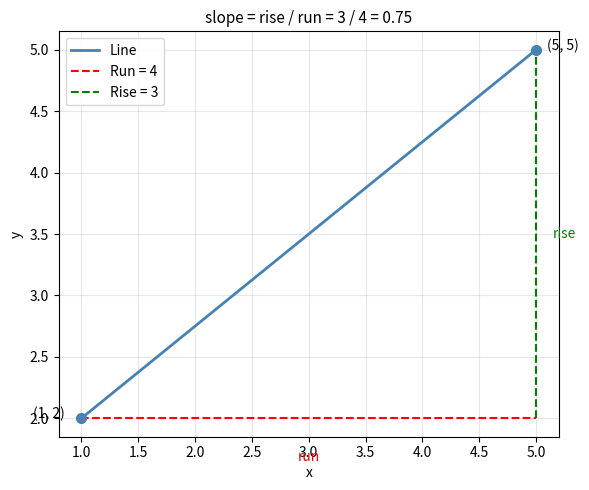
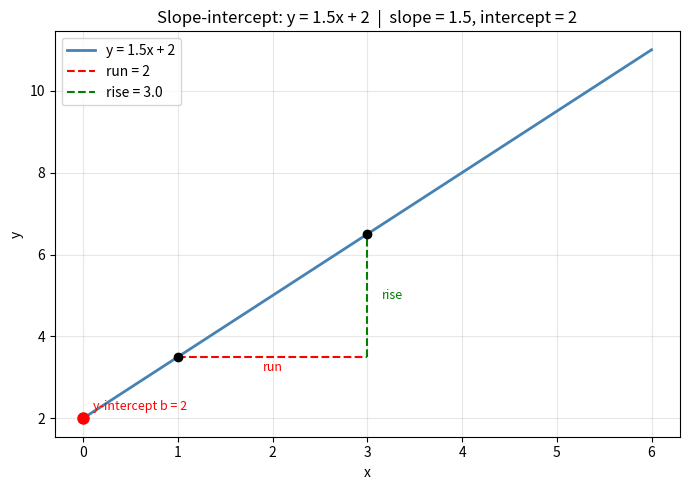
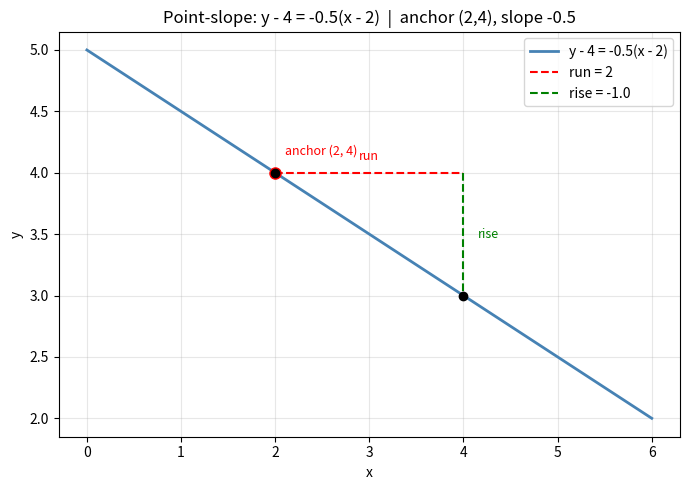
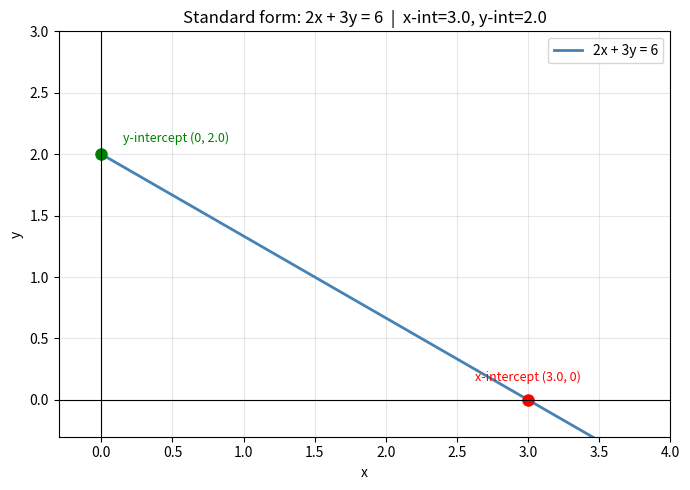

Source code (Python) for these figures, in order:
def slope(x1, y1, x2, y2):
    if x2 == x1:
        return float('inf')  # vertical line
    return (y2 - y1) / (x2 - x1)

examples = [
    (1, 2, 5, 5,  "rising"),
    (1, 5, 5, 2,  "falling"),
    (1, 3, 5, 3,  "horizontal"),
    (3, 1, 3, 5,  "vertical"),
    (0, 0, 4, 2,  "gentle rise"),
    (0, 0, 1, 4,  "steep rise"),
]

print(f"{'Points':30}  {'Slope':>10}  {'Character'}")
print("-" * 58)
for x1, y1, x2, y2, label in examples:
    m = slope(x1, y1, x2, y2)
    m_str = f"{m:.2f}" if m != float('inf') else "undefined"
    print(f"  ({x1},{y1}) -> ({x2},{y2}){'':<12}  {m_str:>10}  {label}")

import matplotlib.pyplot as plt

x1, y1 = 1, 2
x2, y2 = 5, 5
m = (y2 - y1) / (x2 - x1)

fig, ax = plt.subplots(figsize=(6, 5))
ax.plot([x1, x2], [y1, y2], 'steelblue', linewidth=2, label='Line')
ax.plot([x1, x2], [y1, y1], 'r--', linewidth=1.5, label=f'Run = {x2 - x1}')
ax.plot([x2, x2], [y1, y2], 'g--', linewidth=1.5, label=f'Rise = {y2 - y1}')
ax.plot([x1, x2], [y1, y2], 'o', color='steelblue', markersize=7)
ax.text(x1 - 0.15, y1, f'({x1}, {y1})', ha='right', fontsize=10)
ax.text(x2 + 0.1,  y2, f'({x2}, {y2})', ha='left',  fontsize=10)
ax.text((x1 + x2) / 2, y1 - 0.35, 'run', color='red',   ha='center', fontsize=10)
ax.text(x2 + 0.15, (y1 + y2) / 2, 'rise', color='green', va='center', fontsize=10)
ax.set_title(f'slope = rise / run = {y2-y1} / {x2-x1} = {m:.2f}', fontsize=11)
ax.set_xlabel('x')
ax.set_ylabel('y')
ax.legend()
ax.grid(True, alpha=0.3)
plt.tight_layout()
plt.show()

import numpy as np
import matplotlib.pyplot as plt

m, b = 1.5, 2

x = np.linspace(0, 6, 100)
y = m * x + b

x1, x2 = 1, 3
y1_pt, y2_pt = m * x1 + b, m * x2 + b

fig, ax = plt.subplots(figsize=(7, 5))
ax.plot(x, y, 'steelblue', linewidth=2, label=f'y = {m}x + {b}')
ax.plot(0, b, 'ro', markersize=8)
ax.text(0.1, b + 0.2, f'y-intercept b = {b}', color='red', fontsize=9)
ax.plot([x1, x2], [y1_pt, y1_pt], 'r--', linewidth=1.5, label=f'run = {x2-x1}')
ax.plot([x2, x2], [y1_pt, y2_pt], 'g--', linewidth=1.5, label=f'rise = {y2_pt-y1_pt:.1f}')
ax.scatter([x1, x2], [y1_pt, y2_pt], color='black', zorder=5)
ax.text((x1 + x2) / 2, y1_pt - 0.35, 'run', color='red',   ha='center', fontsize=9)
ax.text(x2 + 0.15, (y1_pt + y2_pt) / 2, 'rise', color='green', va='center', fontsize=9)
ax.set_xlabel('x')
ax.set_ylabel('y')
ax.set_title(f'Slope-intercept: y = {m}x + {b}  |  slope = {m}, intercept = {b}')
ax.legend()
ax.grid(True, alpha=0.3)
plt.tight_layout()
plt.show()

import numpy as np
import matplotlib.pyplot as plt

x1, y1 = 2, 4
m = -0.5

x = np.linspace(0, 6, 100)
y = m * (x - x1) + y1

x2 = x1 + 2
y2 = y1 + m * (x2 - x1)

fig, ax = plt.subplots(figsize=(7, 5))
ax.plot(x, y, 'steelblue', linewidth=2, label=f'y - {y1} = {m}(x - {x1})')
ax.plot(x1, y1, 'ro', markersize=8)
ax.text(x1 + 0.1, y1 + 0.15, f'anchor ({x1}, {y1})', color='red', fontsize=9)
ax.plot([x1, x2], [y1, y1], 'r--', linewidth=1.5, label=f'run = {x2-x1}')
ax.plot([x2, x2], [y1, y2], 'g--', linewidth=1.5, label=f'rise = {y2-y1:.1f}')
ax.scatter([x1, x2], [y1, y2], color='black', zorder=5)
ax.text((x1 + x2) / 2, y1 + 0.1, 'run', color='red',   ha='center', fontsize=9)
ax.text(x2 + 0.15, (y1 + y2) / 2, 'rise', color='green', va='center', fontsize=9)
ax.set_xlabel('x')
ax.set_ylabel('y')
ax.set_title(f'Point-slope: y - {y1} = {m}(x - {x1})  |  anchor ({x1},{y1}), slope {m}')
ax.legend()
ax.grid(True, alpha=0.3)
plt.tight_layout()
plt.show()

import numpy as np
import matplotlib.pyplot as plt

A, B, C = 2, 3, 6

x = np.linspace(0, 4, 100)
y = (C - A * x) / B

x_int = C / A  # y = 0
y_int = C / B  # x = 0

fig, ax = plt.subplots(figsize=(7, 5))
ax.plot(x, y, 'steelblue', linewidth=2, label=f'{A}x + {B}y = {C}')
ax.plot(x_int, 0, 'ro', markersize=8)
ax.text(x_int, 0.15, f'x-intercept ({x_int:.1f}, 0)', color='red', ha='center', fontsize=9)
ax.plot(0, y_int, 'go', markersize=8)
ax.text(0.15, y_int + 0.1, f'y-intercept (0, {y_int:.1f})', color='green', fontsize=9)
ax.axhline(0, color='black', linewidth=0.8)
ax.axvline(0, color='black', linewidth=0.8)
ax.set_xlabel('x')
ax.set_ylabel('y')
ax.set_title(f'Standard form: {A}x + {B}y = {C}  |  x-int={x_int:.1f}, y-int={y_int:.1f}')
ax.legend()
ax.grid(True, alpha=0.3)
ax.set_xlim(-0.3, 4)
ax.set_ylim(-0.3, 3)
plt.tight_layout()
plt.show()

from fractions import Fraction

def slope_intercept_to_standard(m, b):
    """y = mx + b  =>  -mx + y = b  =>  Ax + By = C (multiply through as needed)"""
    # -mx + y = b => A=-m, B=1, C=b (scaled to integers if possible)
    m_f = Fraction(m).limit_denominator(100)
    A = -m_f.numerator
    B = m_f.denominator
    C = int(Fraction(b).limit_denominator(100) * m_f.denominator)
    return A, B, C

def standard_to_slope_intercept(A, B, C):
    """Ax + By = C  =>  y = -(A/B)x + C/B"""
    m = Fraction(-A, B)
    b = Fraction(C, B)
    return m, b

def point_slope_to_slope_intercept(x1, y1, m):
    """y - y1 = m(x - x1)  =>  y = mx + (y1 - m*x1)"""
    b = Fraction(y1) - Fraction(m) * Fraction(x1)
    return Fraction(m), b

# Demo: the same line in all three forms
print("Starting from slope-intercept: y = 1.5x + 2")
m, b = Fraction(3, 2), 2
print(f"  Slope-intercept:  y = {m}x + {b}")

A, B, C = slope_intercept_to_standard(1.5, 2)
print(f"  Standard form:    {A}x + {B}y = {C}")

m2, b2 = standard_to_slope_intercept(A, B, C)
print(f"  Back to s-i:      y = {m2}x + {b2}")

print()
print("Starting from point-slope: y - 4 = -0.5(x - 2)")
m3, b3 = point_slope_to_slope_intercept(x1=2, y1=4, m=-0.5)
print(f"  Slope-intercept:  y = {m3}x + {b3}")

from fractions import Fraction

def line_from_two_points(x1, y1, x2, y2):
    """Return (m, b) in slope-intercept form y = mx + b."""
    m = Fraction(y2 - y1, x2 - x1)
    b = Fraction(y1) - m * Fraction(x1)
    print(f"  Points: ({x1}, {y1}) and ({x2}, {y2})")
    print(f"  Slope:  ({y2}-{y1}) / ({x2}-{x1}) = {m}")
    print(f"  Using point ({x1},{y1}):  b = {y1} - {m}*{x1} = {b}")
    print(f"  Line:   y = {m}x + {b}")
    return m, b

print("Example 1:")
line_from_two_points(1, 2, 5, 5)

print("\nExample 2:")
line_from_two_points(0, 3, 4, -1)

# Your experiments here
